Labelled photos from "gtos-mobile", an image-classification folder in faisu07/gtos-mobile. The possible labels are: painting, aluminum, asphalt, brick, cement, cloth, dry leaf, glass, grass, large limestone, leaf, metal cover, moss, paint cover, painting turf, paper, pebble, plastic, plastic cover, root, sand, sandpaper, shale, small limestone, soil, steel, stone asphalt, stone brick, stone cement, turf, wood chips.

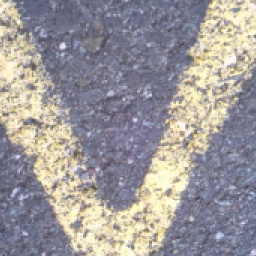
Label: painting

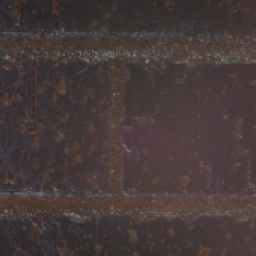
Label: brick

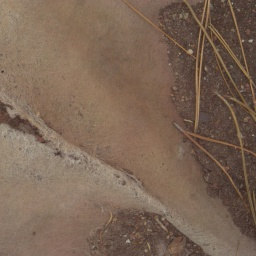
Label: paper

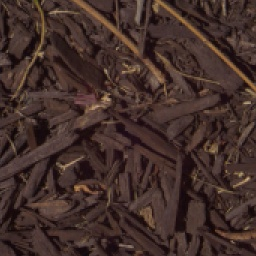
Label: wood chips

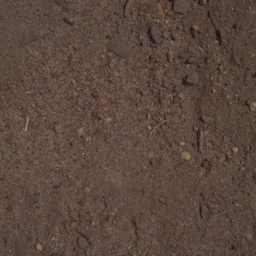
Label: soil

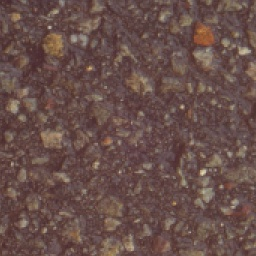
Label: stone asphalt
